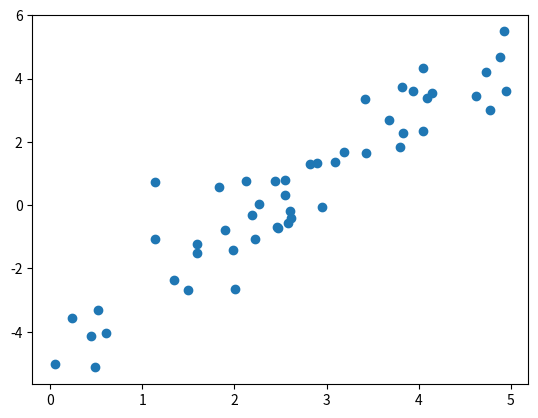

This chart was generated by the following Python code:
import matplotlib.pyplot as plt 
import numpy as np 
import matplotlib 
from sympy import * 

rng = np.random.RandomState()
X1 = 5 * rng.rand(50)
Y = 2 * X1 - 5 + rng.randn(50)
#print(X1)
#print(Y)
line_tuples_list = []

#x = Symbol('x')
#y = Symbol('y')
theta0 = Symbol('m')
theta1 = Symbol('n')

h_X1 = []
y = 0
for i in X1:
    y = theta0 * i + theta1
    h_X1.append(y)
    y = 0

h_X1 = np.array(h_X1)


distances = []

for i in range(len(h_X1)):
    distances.append((h_X1[i] - Y[i])**2)
#print(distances)

distances = np.array(distances)

#distances = Y - h_X1
#print(distances)

J = 0
for i in distances:
    J += i

J = J / (2*theta0)
print(solve(J, theta0))
print(J)
#print(line_y)
#print(line_y)
plt.scatter(X1, Y)
plt.show()
